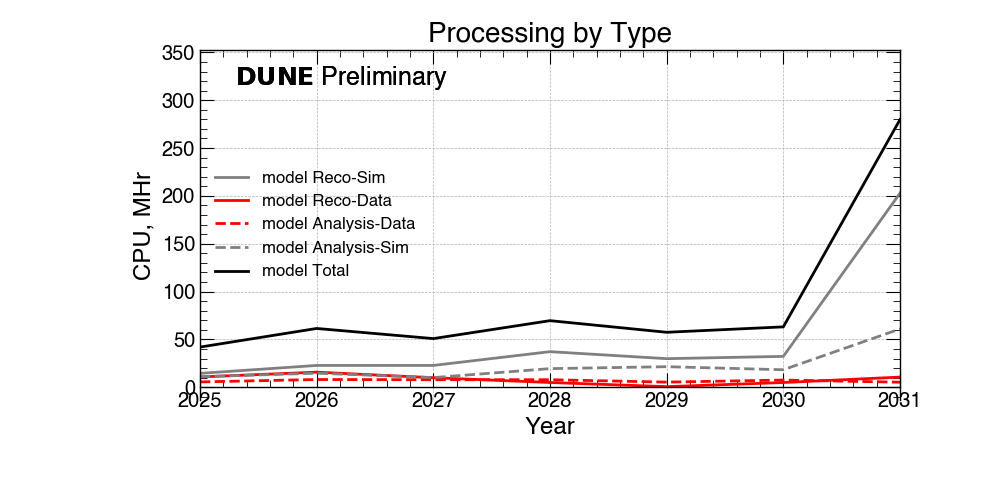

The file beside this chart, header and first rows:
DataTypes, 2025, 2026, 2027, 2028, 2029, 2030, 2031
Reco-Sim, 14.5, 22.8, 22.8, 37.2, 29.9, 32.3, 202.9
Reco-Data, 10.8, 15.8, 10.0, 5.0, 0.7, 5.0, 10.6
Analysis-Data, 5.6, 8.1, 7.9, 7.9, 5.4, 7.6, 5.3
Analysis-Sim, 11.1, 14.7, 10.1, 19.5, 21.5, 18.3, 61.0
Total, 42.0, 61.5, 50.9, 69.6, 57.5, 63.1, 279.8
